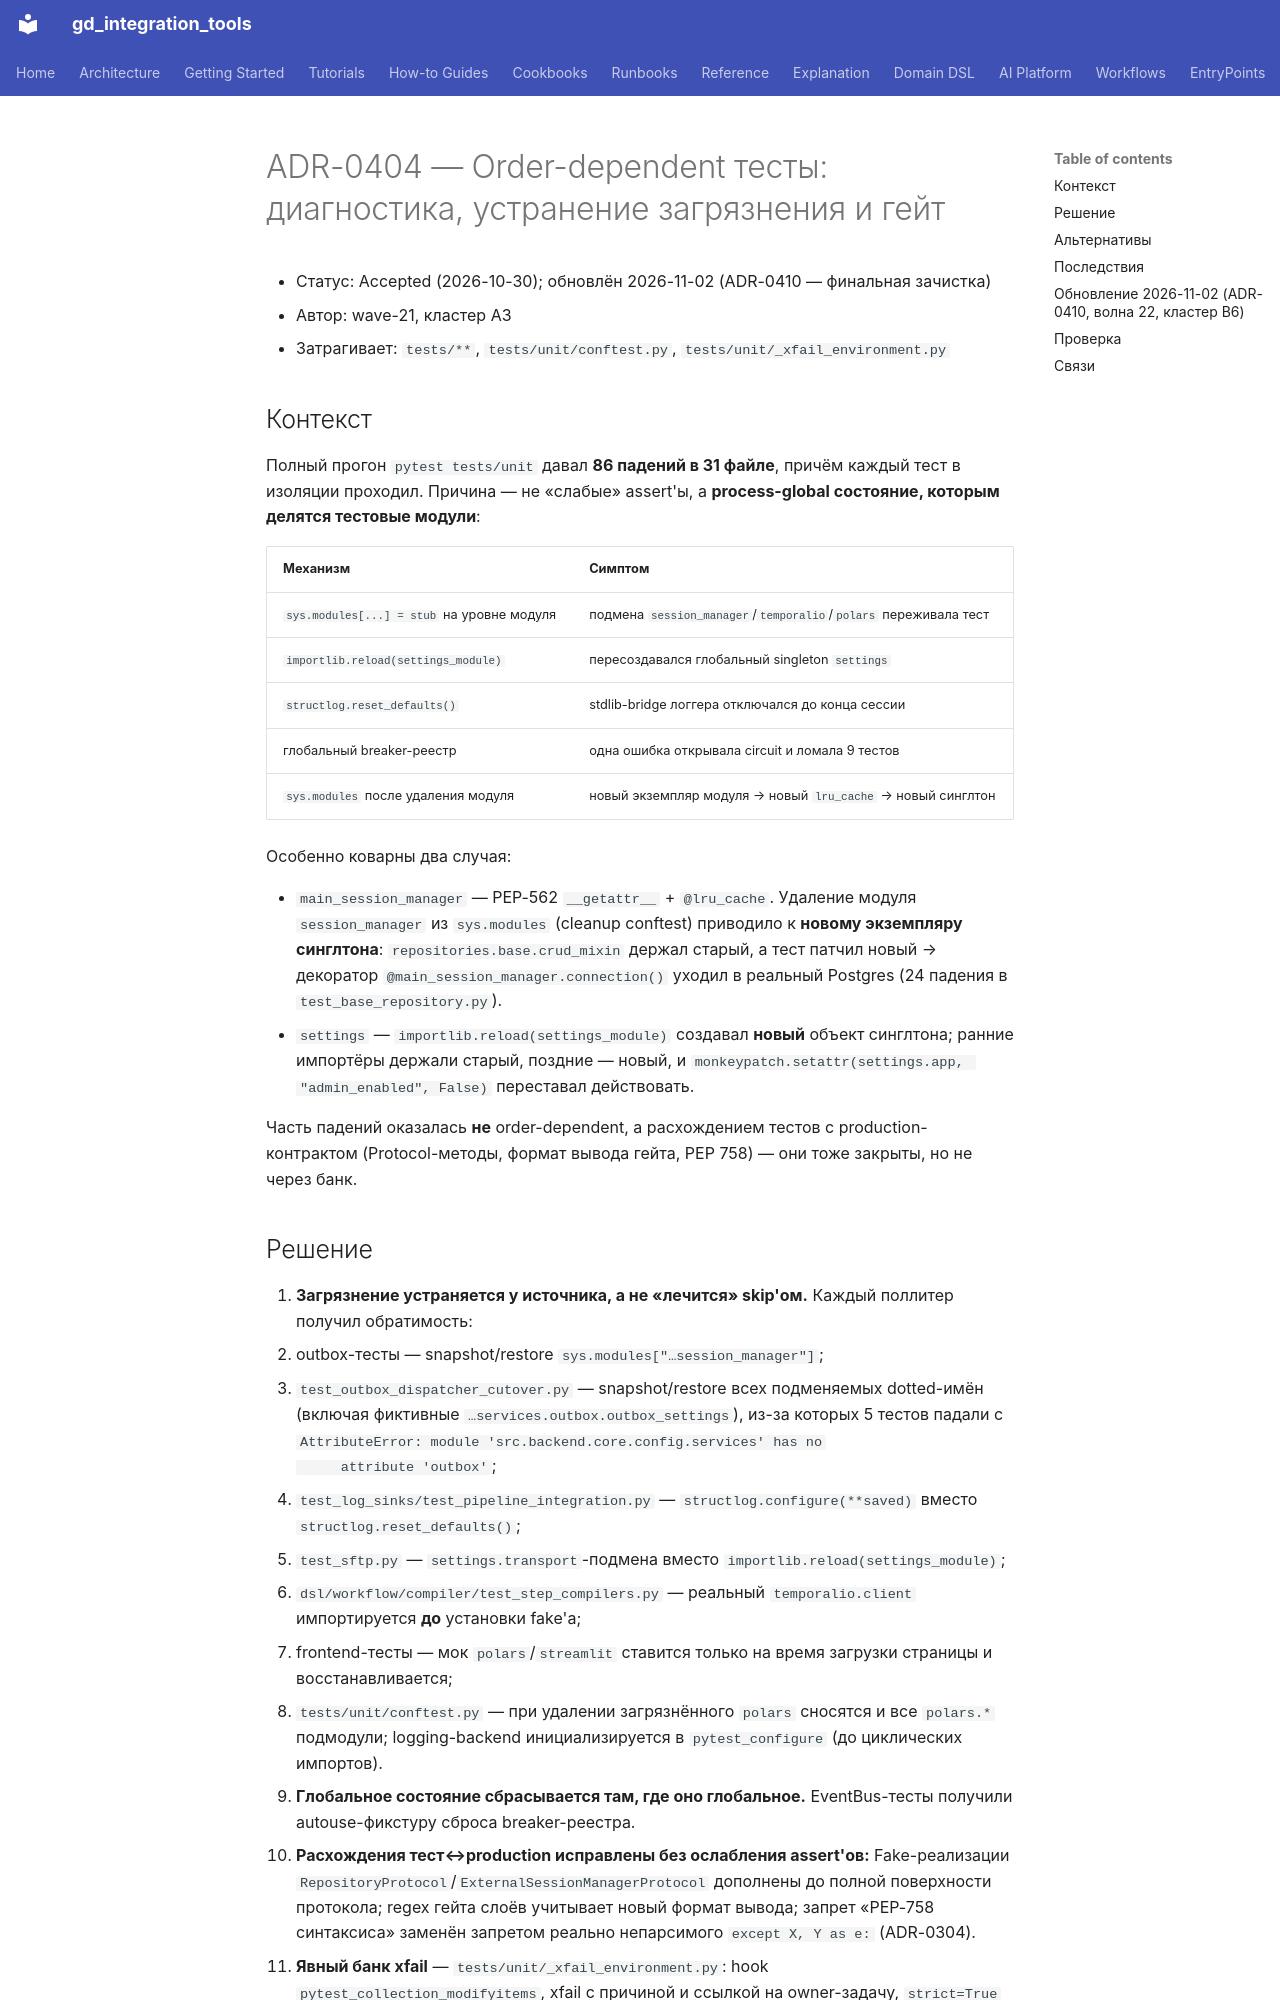

repository: IvanKorch1289/gd_integration_tools · page: adr/0404-order-dependent-test-pollution/index.html · generator: mkdocs

# ADR-0404 — Order-dependent тесты: диагностика, устранение загрязнения и гейт

* Статус: Accepted (2026-10-30); обновлён 2026-11-02 (ADR-0410 — финальная зачистка)
* Автор: wave-21, кластер A3
* Затрагивает: `tests/**`, `tests/unit/conftest.py`, `tests/unit/_xfail_environment.py`

## Контекст

Полный прогон `pytest tests/unit` давал **86 падений в 31 файле**, причём
каждый тест в изоляции проходил. Причина — не «слабые» assert'ы, а
**process-global состояние, которым делятся тестовые модули**:

| Механизм | Симптом |
|---|---|
| `sys.modules[...] = stub` на уровне модуля | подмена `session_manager`/`temporalio`/`polars` переживала тест |
| `importlib.reload(settings_module)` | пересоздавался глобальный singleton `settings` |
| `structlog.reset_defaults()` | stdlib-bridge логгера отключался до конца сессии |
| глобальный breaker-реестр | одна ошибка открывала circuit и ломала 9 тестов |
| `sys.modules` после удаления модуля | новый экземпляр модуля → новый `lru_cache` → новый синглтон |

Особенно коварны два случая:

* `main_session_manager` — PEP-562 `__getattr__` + `@lru_cache`. Удаление
  модуля `session_manager` из `sys.modules` (cleanup conftest) приводило к
  **новому экземпляру синглтона**: `repositories.base.crud_mixin` держал
  старый, а тест патчил новый → декоратор `@main_session_manager.connection()`
  уходил в реальный Postgres (24 падения в `test_base_repository.py`).
* `settings` — `importlib.reload(settings_module)` создавал **новый** объект
  синглтона; ранние импортёры держали старый, поздние — новый, и
  `monkeypatch.setattr(settings.app, "admin_enabled", False)` переставал
  действовать.

Часть падений оказалась **не** order-dependent, а расхождением тестов с
production-контрактом (Protocol-методы, формат вывода гейта, PEP 758) —
они тоже закрыты, но не через банк.
